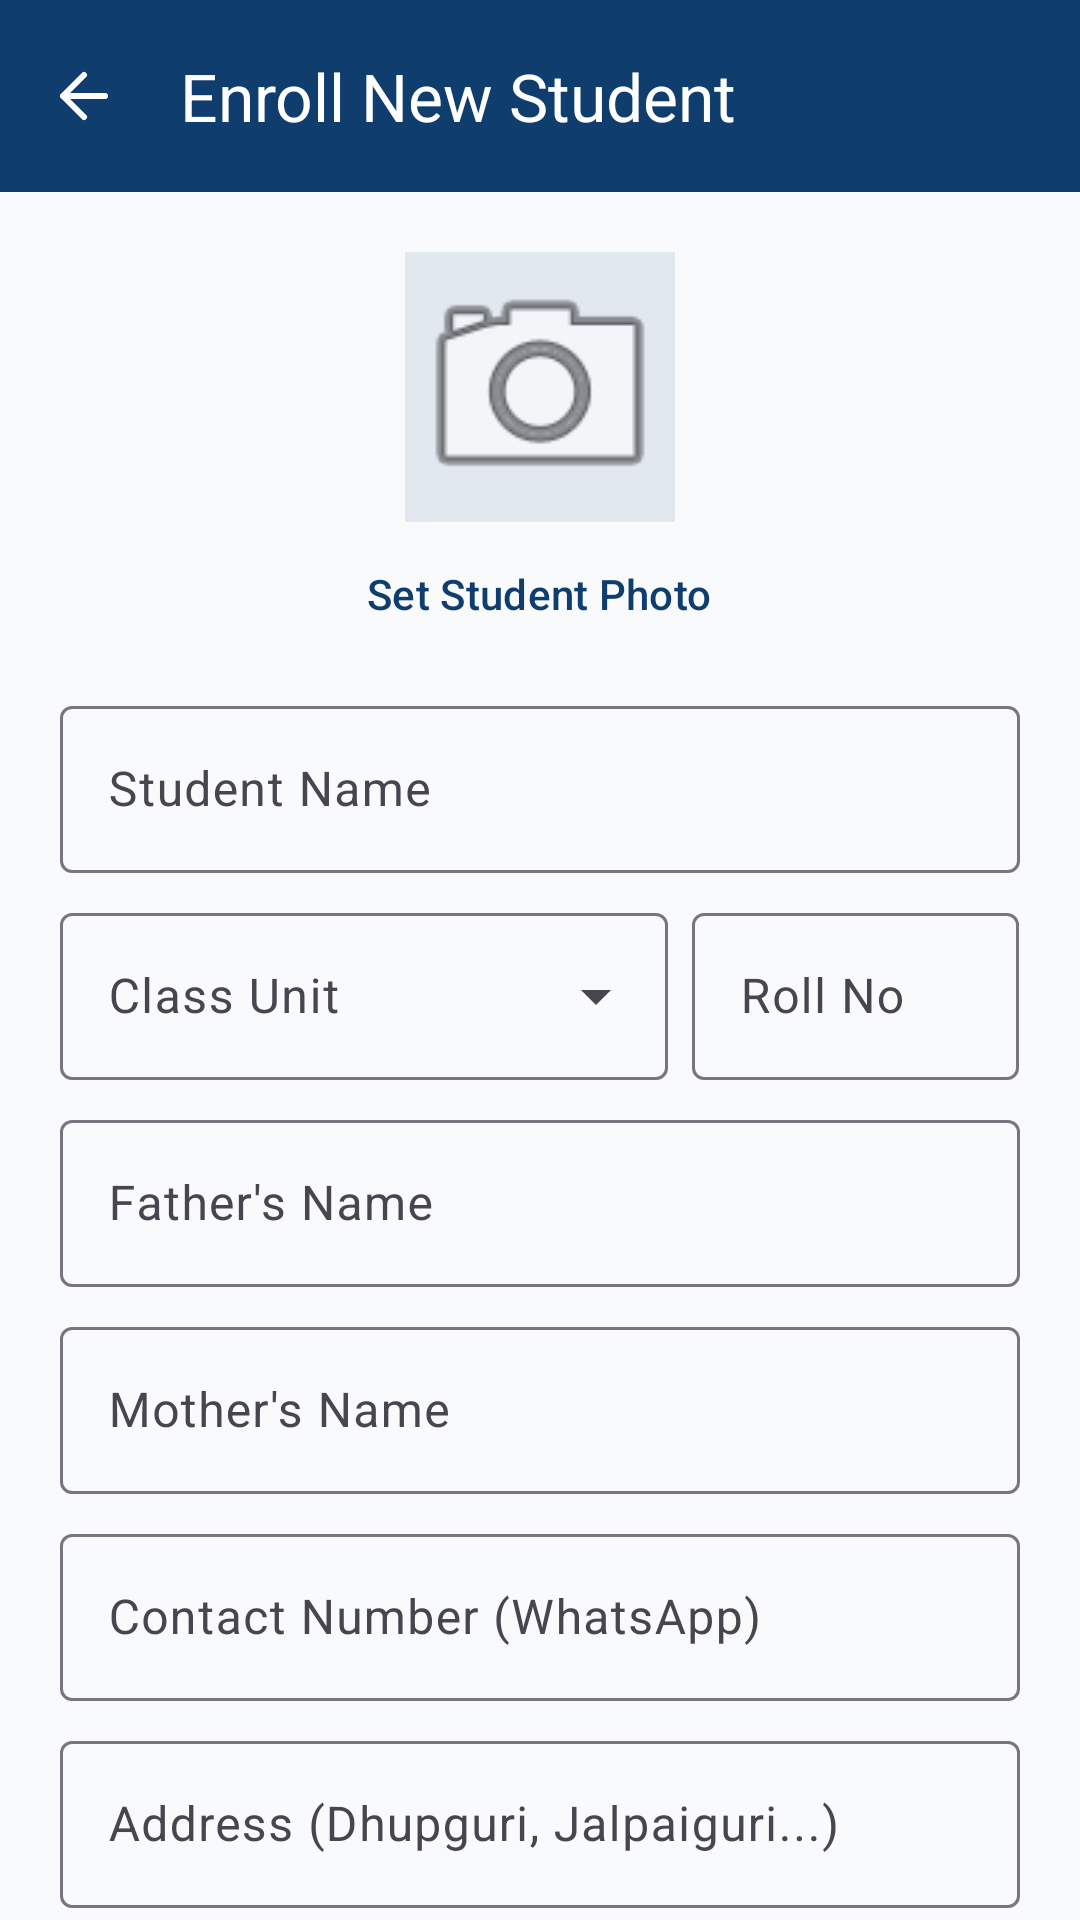

Produce the Android XML layout that renders to this screen, including the resource entries it uses.
<!-- AndroidManifest.xml: application theme Theme.SchoolManager -->
<!-- res/layout/activity_add_student.xml -->
<?xml version="1.0" encoding="utf-8"?>
<androidx.coordinatorlayout.widget.CoordinatorLayout
    xmlns:android="http://schemas.android.com/apk/res/android"
    xmlns:app="http://schemas.android.com/apk/res-auto"
    android:layout_width="match_parent"
    android:layout_height="match_parent"
    android:background="#F8FAFC">

    <com.google.android.material.appbar.AppBarLayout
        android:layout_width="match_parent"
        android:layout_height="wrap_content">

        <com.google.android.material.appbar.MaterialToolbar
            android:id="@+id/toolbar"
            android:layout_width="match_parent"
            android:layout_height="?attr/actionBarSize"
            android:background="#0F3D6E"
            app:title="Enroll New Student"
            app:titleTextColor="@android:color/white"
            app:navigationIcon="@drawable/ic_arrow_back_modern" />
    </com.google.android.material.appbar.AppBarLayout>

    <androidx.core.widget.NestedScrollView
        android:layout_width="match_parent"
        android:layout_height="match_parent"
        app:layout_behavior="@string/appbar_scrolling_view_behavior">

        <LinearLayout
            android:layout_width="match_parent"
            android:layout_height="wrap_content"
            android:orientation="vertical"
            android:padding="20dp">

            <LinearLayout
                android:layout_width="match_parent"
                android:layout_height="wrap_content"
                android:gravity="center"
                android:orientation="vertical">

                <ImageView
                    android:id="@+id/ivStudentPhoto"
                    android:layout_width="90dp"
                    android:layout_height="90dp"
                    android:background="#E2E8F0"
                    android:scaleType="centerCrop"
                    android:src="@android:drawable/ic_menu_camera" />

                <com.google.android.material.button.MaterialButton
                    android:id="@+id/btnUploadPhoto"
                    style="@style/Widget.Material3.Button.TextButton"
                    android:layout_width="wrap_content"
                    android:layout_height="wrap_content"
                    android:text="Set Student Photo"
                    android:textColor="#0F3D6E" />
            </LinearLayout>

            <com.google.android.material.textfield.TextInputLayout
                style="@style/Widget.Material3.TextInputLayout.OutlinedBox"
                android:layout_width="match_parent"
                android:layout_height="wrap_content"
                android:layout_marginTop="8dp"
                android:hint="Student Name">
                <com.google.android.material.textfield.TextInputEditText
                    android:id="@+id/etStudentName"
                    android:layout_width="match_parent"
                    android:layout_height="wrap_content" />
            </com.google.android.material.textfield.TextInputLayout>

            <LinearLayout
                android:layout_width="match_parent"
                android:layout_height="wrap_content"
                android:layout_marginTop="8dp"
                android:orientation="horizontal">

                <com.google.android.material.textfield.TextInputLayout
                    style="@style/Widget.Material3.TextInputLayout.OutlinedBox.ExposedDropdownMenu"
                    android:layout_width="0dp"
                    android:layout_height="wrap_content"
                    android:layout_weight="1.3"
                    android:layout_marginEnd="4dp"
                    android:hint="Class Unit">
                    <AutoCompleteTextView
                        android:id="@+id/actvClass"
                        android:layout_width="match_parent"
                        android:layout_height="wrap_content"
                        android:inputType="none" />
                </com.google.android.material.textfield.TextInputLayout>

                <com.google.android.material.textfield.TextInputLayout
                    style="@style/Widget.Material3.TextInputLayout.OutlinedBox"
                    android:layout_width="0dp"
                    android:layout_height="wrap_content"
                    android:layout_weight="0.7"
                    android:layout_marginStart="4dp"
                    android:hint="Roll No">
                    <com.google.android.material.textfield.TextInputEditText
                        android:id="@+id/etRollNo"
                        android:layout_width="match_parent"
                        android:layout_height="wrap_content"
                        android:inputType="number" />
                </com.google.android.material.textfield.TextInputLayout>
            </LinearLayout>

            <com.google.android.material.textfield.TextInputLayout
                style="@style/Widget.Material3.TextInputLayout.OutlinedBox"
                android:layout_width="match_parent"
                android:layout_height="wrap_content"
                android:layout_marginTop="8dp"
                android:hint="Father's Name">
                <com.google.android.material.textfield.TextInputEditText
                    android:id="@+id/etFatherName"
                    android:layout_width="match_parent"
                    android:layout_height="wrap_content" />
            </com.google.android.material.textfield.TextInputLayout>

            <com.google.android.material.textfield.TextInputLayout
                style="@style/Widget.Material3.TextInputLayout.OutlinedBox"
                android:layout_width="match_parent"
                android:layout_height="wrap_content"
                android:layout_marginTop="8dp"
                android:hint="Mother's Name">
                <com.google.android.material.textfield.TextInputEditText
                    android:id="@+id/etMotherName"
                    android:layout_width="match_parent"
                    android:layout_height="wrap_content" />
            </com.google.android.material.textfield.TextInputLayout>

            <com.google.android.material.textfield.TextInputLayout
                style="@style/Widget.Material3.TextInputLayout.OutlinedBox"
                android:layout_width="match_parent"
                android:layout_height="wrap_content"
                android:layout_marginTop="8dp"
                android:hint="Contact Number (WhatsApp)">
                <com.google.android.material.textfield.TextInputEditText
                    android:id="@+id/etContactPhone"
                    android:layout_width="match_parent"
                    android:layout_height="wrap_content"
                    android:inputType="phone" />
            </com.google.android.material.textfield.TextInputLayout>

            <com.google.android.material.textfield.TextInputLayout
                style="@style/Widget.Material3.TextInputLayout.OutlinedBox"
                android:layout_width="match_parent"
                android:layout_height="wrap_content"
                android:layout_marginTop="8dp"
                android:hint="Address (Dhupguri, Jalpaiguri...)">
                <com.google.android.material.textfield.TextInputEditText
                    android:id="@+id/etAddress"
                    android:layout_width="match_parent"
                    android:layout_height="wrap_content" />
            </com.google.android.material.textfield.TextInputLayout>

            <com.google.android.material.button.MaterialButton
                android:id="@+id/btnSaveStudent"
                android:layout_width="match_parent"
                android:layout_height="54dp"
                android:layout_marginTop="20dp"
                android:text="Enroll Student"
                android:textStyle="bold"
                app:cornerRadius="12dp"
                app:backgroundTint="#0F3D6E" />

        </LinearLayout>
    </androidx.core.widget.NestedScrollView>
</androidx.coordinatorlayout.widget.CoordinatorLayout>
<!-- resources referenced by this layout -->
<resources>
  <!-- drawable ic_arrow_back_modern (drawable) -->
  <vector xmlns:android="http://schemas.android.com/apk/res/android" android:width="24dp" android:height="24dp" android:viewportWidth="24" android:viewportHeight="24"><path android:fillColor="@android:color/transparent" android:strokeColor="#FFFFFF" android:strokeWidth="2" android:strokeLineCap="round" android:strokeLineJoin="round" android:pathData="M19 12H5m0 0 7-7m-7 7 7 7"/></vector>
  <style name="Theme.SchoolManager" parent="Theme.Material3.DayNight.NoActionBar">
          <item name="colorPrimary">#0F3D6E</item>
          <item name="colorOnPrimary">#FFFFFF</item>
          <item name="colorSecondary">#D97706</item>
          
          <item name="colorSecondaryContainer">#FEF3C7</item>
          <item name="colorOnSecondaryContainer">#0F3D6E</item>
          <item name="android:statusBarColor">#0F3D6E</item>
          <item name="android:windowLightStatusBar">false</item>
      </style>
</resources>
